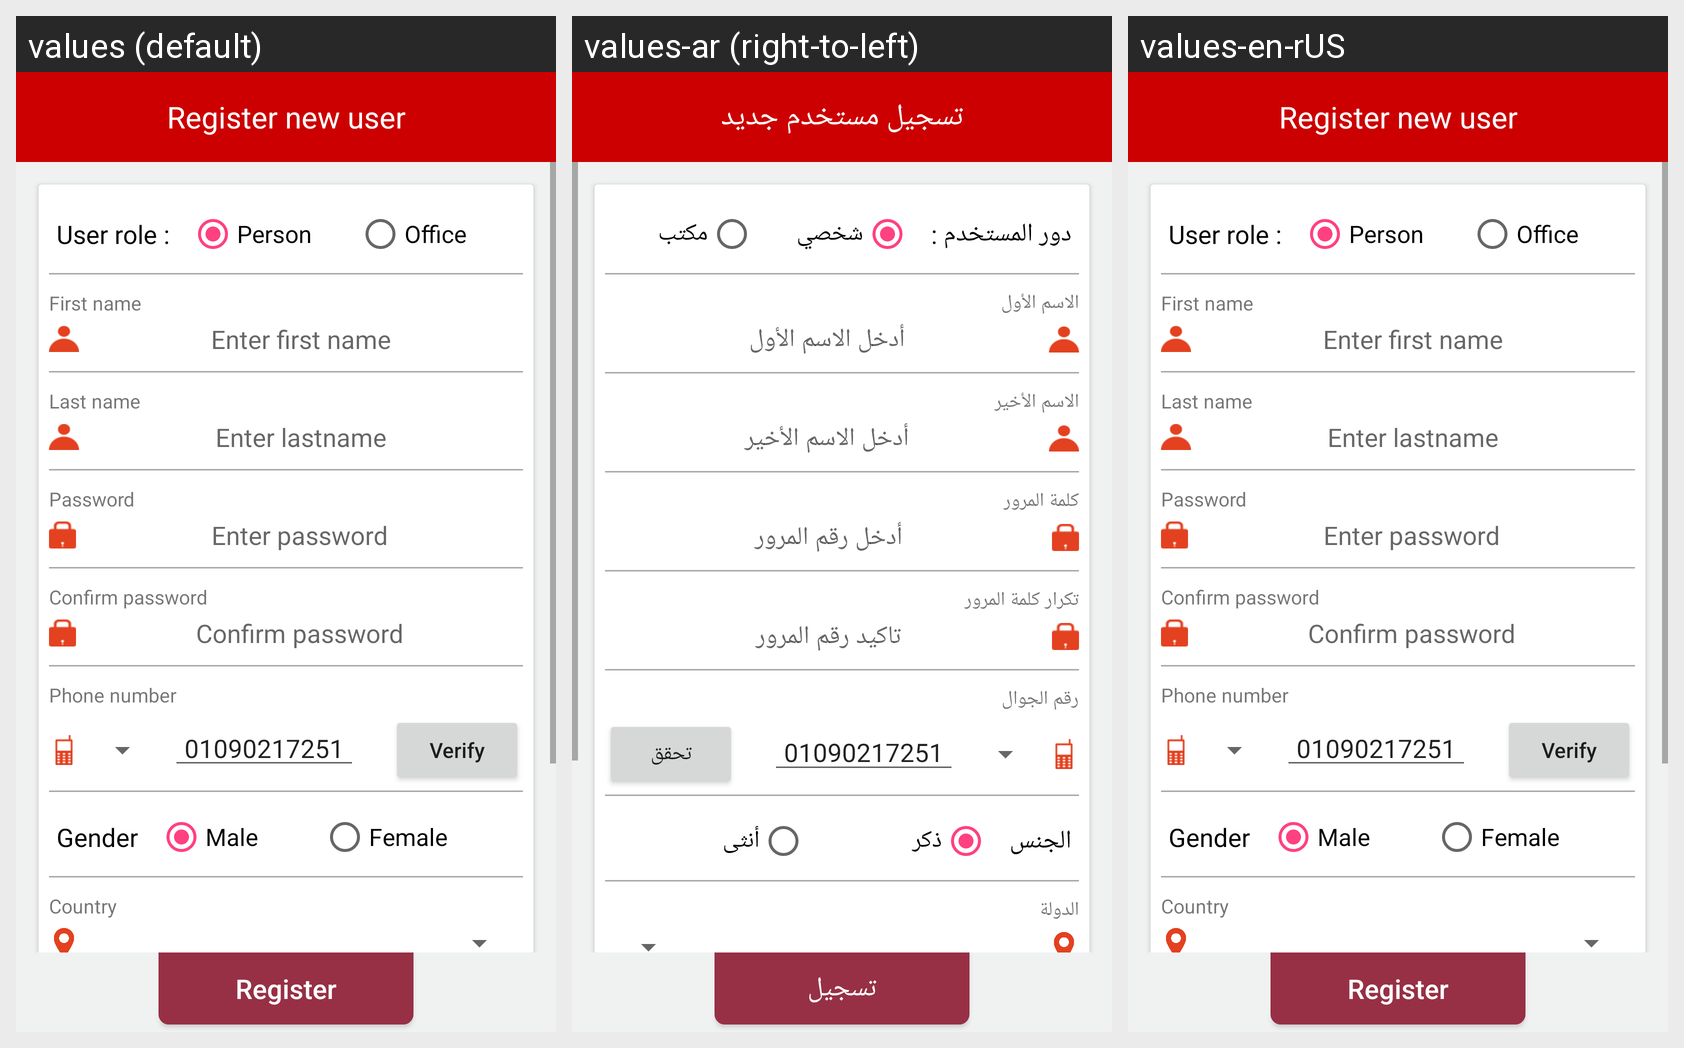

Translations of the strings shown on this Android screen, per locale in the grid:
Android screen res/layout/activity_user_registation.xml rendered under 3 locales, left to right: values (default), values-ar (right-to-left), values-en-rUS. Device: Nexus 5 (rendered at 1080×1920; each locale shown at half size, 540×960, under a caption strip naming it); theme AppTheme.
Strings drawn on this screen, with the default value and each locale's value (text and hints the layout hard-codes, and strings that could not be matched under every locale, appear in the picture but are not listed):

registerNewUser
  values: Register new user
  values-ar: تسجيل مستخدم جديد
  values-en-rUS: Register new user

userRole
  values: User role :
  values-ar: دور المستخدم :
  values-en-rUS: User role :

person
  values: Person
  values-ar: شخصي
  values-en-rUS: Person

office
  values: Office
  values-ar: مكتب
  values-en-rUS: Office

firstName
  values: First name
  values-ar: الاسم الأول
  values-en-rUS: First name

firstname_hint
  values: Enter first name
  values-ar: أدخل الاسم الأول
  values-en-rUS: Enter first name

lastName
  values: Last name
  values-ar: الاسم الأخير
  values-en-rUS: Last name

lastname_hint
  values: Enter lastname
  values-ar: أدخل الاسم الأخير
  values-en-rUS: Enter lastname

password
  values: Password
  values-ar: كلمة المرور
  values-en-rUS: Password

password_hint
  values: Enter password
  values-ar: أدخل رقم المرور
  values-en-rUS: Enter password

confirmPassword
  values: Confirm password
  values-ar: تكرار كلمة المرور
  values-en-rUS: Confirm password

confirm_password
  values: Confirm password
  values-ar: تاكيد رقم المرور
  values-en-rUS: Confirm password

phoneNumber
  values: Phone number
  values-ar: رقم الجوال
  values-en-rUS: Phone number

verify
  values: Verify
  values-ar: تحقق
  values-en-rUS: Verify

gender
  values: Gender
  values-ar: الجنس
  values-en-rUS: Gender

male
  values: Male
  values-ar: ذكر
  values-en-rUS: Male

female
  values: Female
  values-ar: أنثى
  values-en-rUS: Female

country
  values: Country
  values-ar: الدولة
  values-en-rUS: Country

register_user
  values: Register
  values-ar: تسجيل
  values-en-rUS: Register
